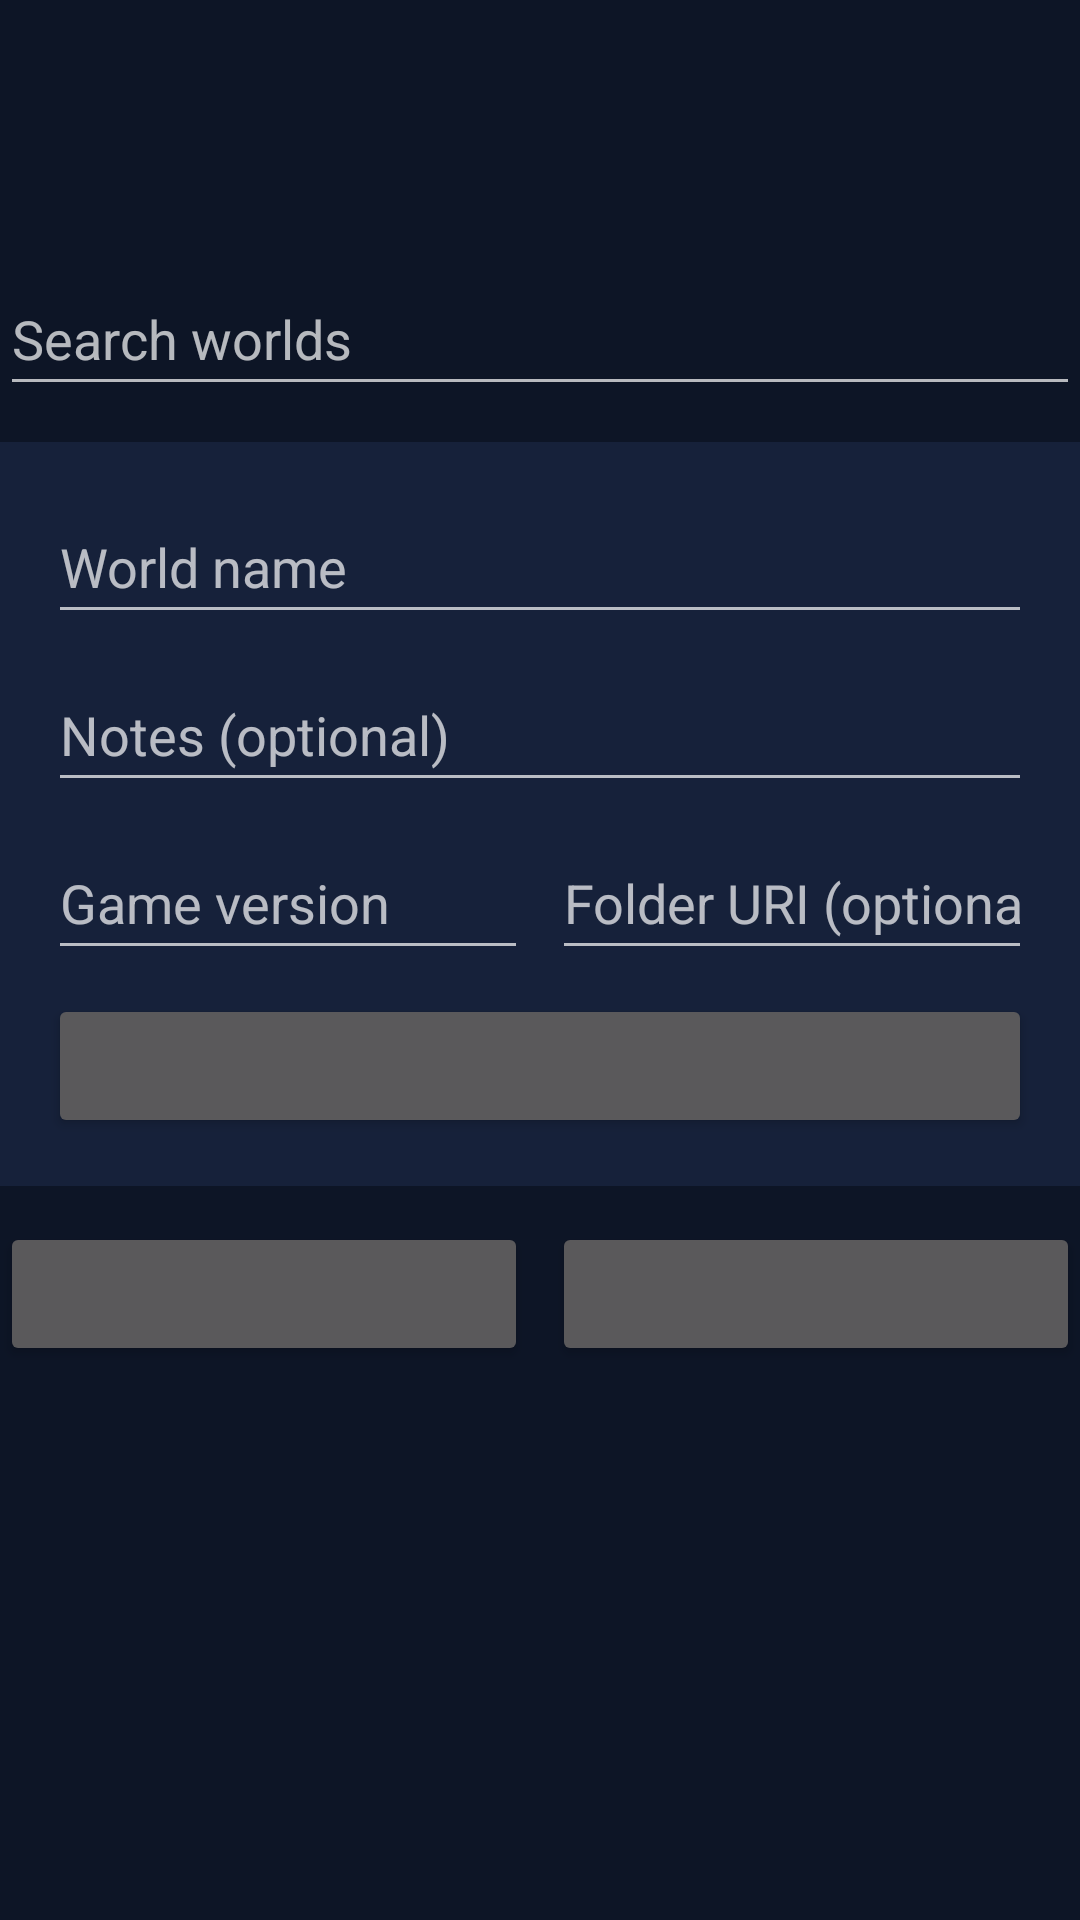

Produce the Android XML layout that renders to this screen, including the resource entries it uses.
<!-- AndroidManifest.xml: application theme Theme.Xykell -->
<!-- res/layout/fragment_worlds.xml -->
<?xml version="1.0" encoding="utf-8"?>
<LinearLayout xmlns:android="http://schemas.android.com/apk/res/android"
    android:orientation="vertical"
    android:layout_width="match_parent"
    android:layout_height="wrap_content">

    <TextView
        android:id="@+id/worlds_title"
        android:layout_width="wrap_content"
        android:layout_height="wrap_content"
        android:layout_marginTop="16dp"
        android:textSize="24sp"
        android:textStyle="bold"
        android:textColor="@color/xykell_accent" />

    <TextView
        android:id="@+id/worlds_body"
        android:layout_width="match_parent"
        android:layout_height="wrap_content"
        android:layout_marginTop="8dp"
        android:textSize="14sp"
        android:textColor="@color/xykell_muted" />

    <EditText
        android:id="@+id/worlds_search"
        android:layout_width="match_parent"
        android:layout_height="wrap_content"
        android:layout_marginTop="12dp"
        android:hint="@string/worlds_search_hint"
        android:inputType="text"
        android:importantForAutofill="no"
        android:maxLines="1"
        android:minHeight="48dp" />

    <LinearLayout
        android:layout_width="match_parent"
        android:layout_height="wrap_content"
        android:layout_marginTop="12dp"
        android:orientation="vertical"
        android:background="@color/xykell_surface"
        android:padding="16dp">

        <EditText
            android:id="@+id/worlds_name"
            android:layout_width="match_parent"
            android:layout_height="wrap_content"
            android:hint="@string/worlds_name_hint"
            android:inputType="text"
            android:importantForAutofill="no"
            android:maxLines="1"
            android:minHeight="48dp" />

        <EditText
            android:id="@+id/worlds_notes"
            android:layout_width="match_parent"
            android:layout_height="wrap_content"
            android:layout_marginTop="8dp"
            android:hint="@string/worlds_notes_hint"
            android:inputType="text"
            android:importantForAutofill="no"
            android:maxLines="2"
            android:minHeight="48dp" />

        <LinearLayout
            android:layout_width="match_parent"
            android:layout_height="wrap_content"
            android:layout_marginTop="8dp"
            android:orientation="horizontal">

            <EditText
                android:id="@+id/worlds_version"
                android:layout_width="0dp"
                android:layout_height="wrap_content"
                android:layout_weight="1"
                android:hint="@string/worlds_version_hint"
                android:inputType="text"
                android:importantForAutofill="no"
                android:maxLines="1"
                android:minHeight="48dp" />

            <EditText
                android:id="@+id/worlds_path"
                android:layout_width="0dp"
                android:layout_height="wrap_content"
                android:layout_weight="1"
                android:layout_marginStart="8dp"
                android:hint="@string/worlds_path_hint"
                android:inputType="text"
                android:importantForAutofill="no"
                android:maxLines="1"
                android:minHeight="48dp" />
        </LinearLayout>

        <LinearLayout
            android:layout_width="match_parent"
            android:layout_height="wrap_content"
            android:layout_marginTop="8dp"
            android:orientation="horizontal">

            <Button
                android:id="@+id/worlds_add"
                android:layout_width="0dp"
                android:layout_height="wrap_content"
                android:layout_weight="1"
                android:minHeight="48dp" />

            <Button
                android:id="@+id/worlds_cancel_edit"
                android:layout_width="0dp"
                android:layout_height="wrap_content"
                android:layout_weight="1"
                android:layout_marginStart="8dp"
                android:minHeight="48dp"
                android:visibility="gone" />
        </LinearLayout>
    </LinearLayout>

    <LinearLayout
        android:layout_width="match_parent"
        android:layout_height="wrap_content"
        android:layout_marginTop="12dp"
        android:orientation="horizontal">

        <Button
            android:id="@+id/worlds_import"
            android:layout_width="0dp"
            android:layout_height="wrap_content"
            android:layout_weight="1"
            android:minHeight="48dp" />

        <Button
            android:id="@+id/worlds_export"
            android:layout_width="0dp"
            android:layout_height="wrap_content"
            android:layout_weight="1"
            android:layout_marginStart="8dp"
            android:minHeight="48dp" />
    </LinearLayout>

    <TextView
        android:id="@+id/worlds_status"
        android:layout_width="match_parent"
        android:layout_height="wrap_content"
        android:layout_marginTop="8dp"
        android:textSize="14sp"
        android:textColor="@color/xykell_muted" />

    <TextView
        android:id="@+id/worlds_empty"
        android:layout_width="match_parent"
        android:layout_height="wrap_content"
        android:layout_marginTop="12dp"
        android:textSize="14sp"
        android:textColor="@color/xykell_muted" />

    <LinearLayout
        android:id="@+id/worlds_rows"
        android:orientation="vertical"
        android:layout_width="match_parent"
        android:layout_height="wrap_content"
        android:layout_marginTop="8dp" />

</LinearLayout>
<!-- resources referenced by this layout -->
<resources>
  <color name="xykell_accent">#4FD8C7</color>
  <color name="xykell_muted">#8A97AD</color>
  <color name="xykell_surface">#16213A</color>
  <string name="worlds_name_hint">World name</string>
  <string name="worlds_notes_hint">Notes (optional)</string>
  <string name="worlds_path_hint">Folder URI (optional)</string>
  <string name="worlds_search_hint">Search worlds</string>
  <string name="worlds_version_hint">Game version</string>
  <style name="Theme.Xykell" parent="Theme.AppCompat.NoActionBar">
          <item name="android:windowBackground">@color/xykell_bg</item>
          <item name="android:textColor">@color/xykell_text</item>
          <item name="colorAccent">@color/xykell_accent</item>
      </style>
  <color name="xykell_bg">#0D1526</color>
  <color name="xykell_text">#E8EEF7</color>
</resources>
